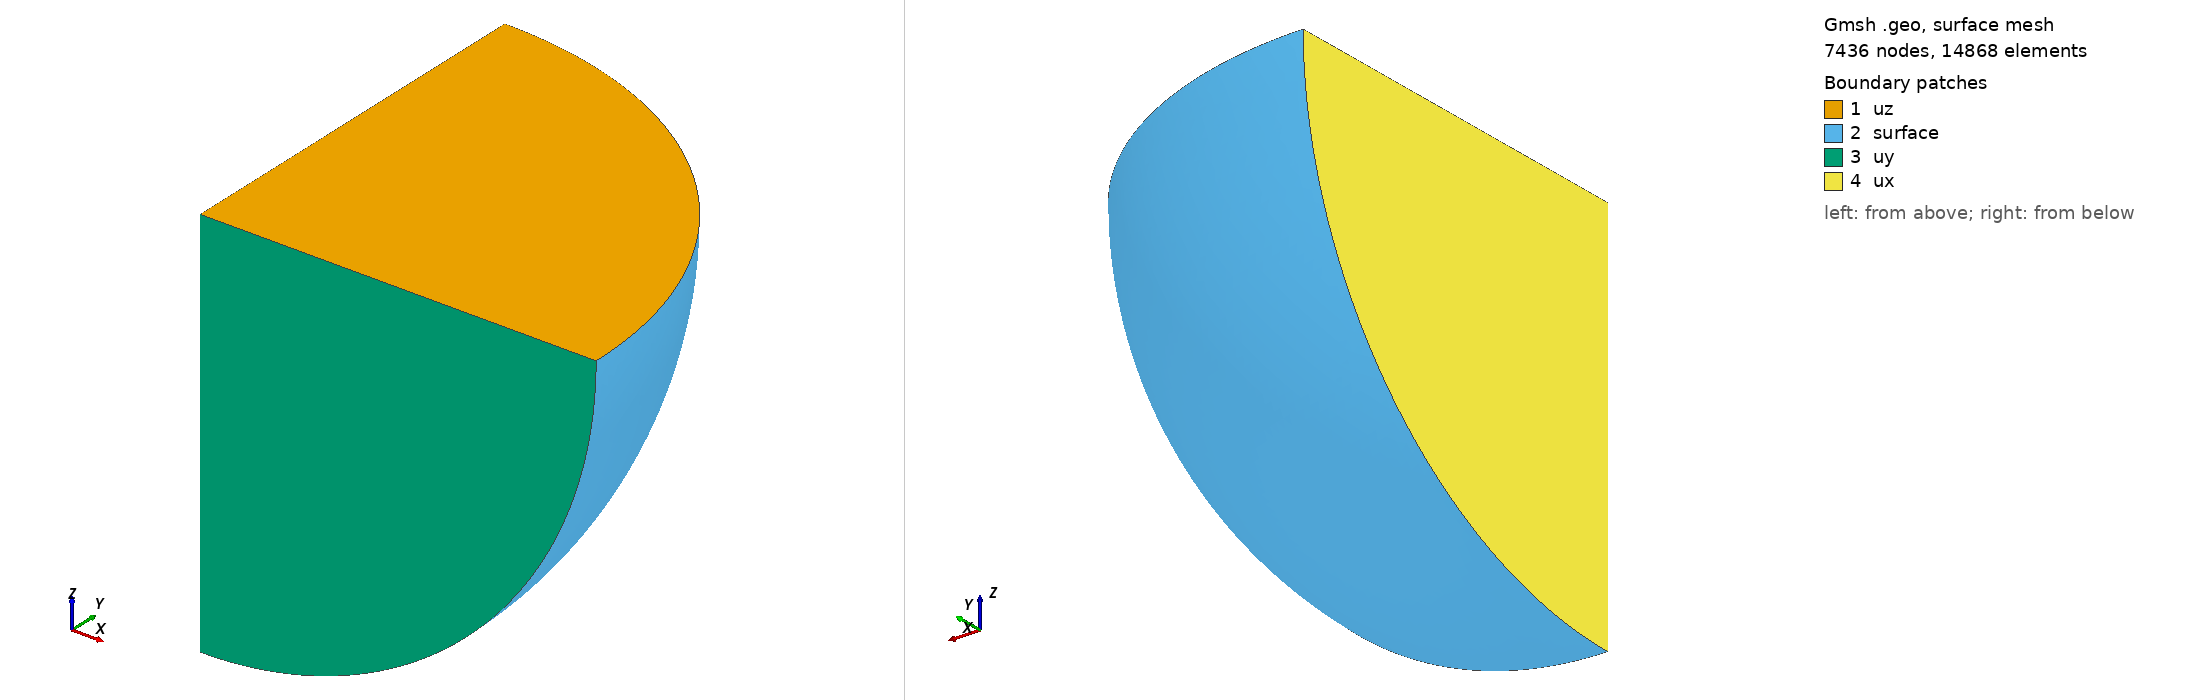

Gmsh geometry script, surface-meshed: 7436 nodes, 14868 surface elements. Boundary patches (legend numbers): 1 uz, 2 surface, 3 uy, 4 ux. Left view from above one corner, right view from below the opposite corner. Legend entries are the model's physical surfaces. The drawing asked Gmsh for element sizes between 1% and 20% of the model's largest extent; the script's own settings can give other sizes.

=== sphere.geo (drawn) ===
SetFactory("OpenCASCADE");

dx=0.025;

r=1.0;

Point(1)={0.0,0.0,0.0,dx};
Point(2)={  r,0.0,0.0,dx};
Point(3)={0.0,  r,0.0,dx};//+
Line(1) = {1, 2};
//+
Line(2) = {1, 3};
//+
Circle(3) = {3, 1, 2};
//+
Curve Loop(1) = {2, 3, -1};
//+
Plane Surface(1) = {1};
//+
Extrude {{0, 1, 0}, {0, 0, 0}, Pi/2} {
  Surface{1}; 
}
//+
Physical Surface("ux", 8) = {4};
//+
Physical Surface("uy", 9) = {3};
//+
Physical Surface("uz", 10) = {1};
//+
Physical Surface("surface", 11) = {2};
//+
Physical Volume("block", 12) = {1};
